Image classification data set "dataset_minSize" (giuseppefusco9/denoising_ae_unet on GitHub). Class labels (2): clean image, wm img.

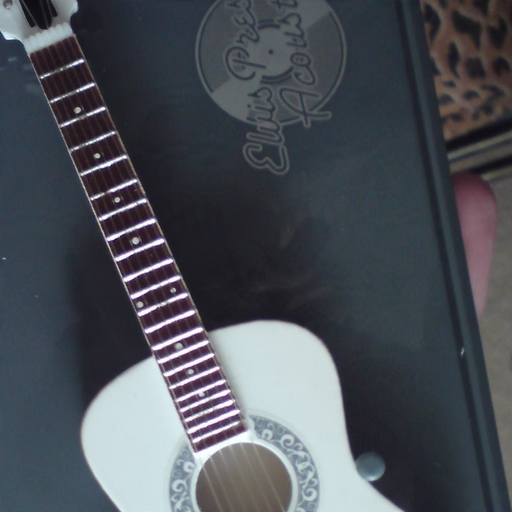
Label: wm img

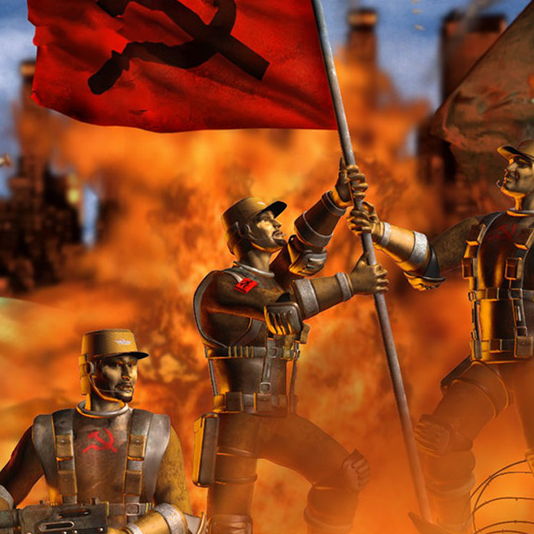
Label: wm img

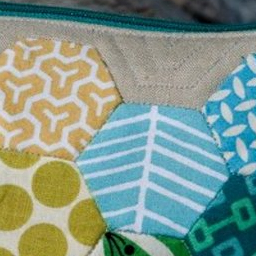
Label: wm img

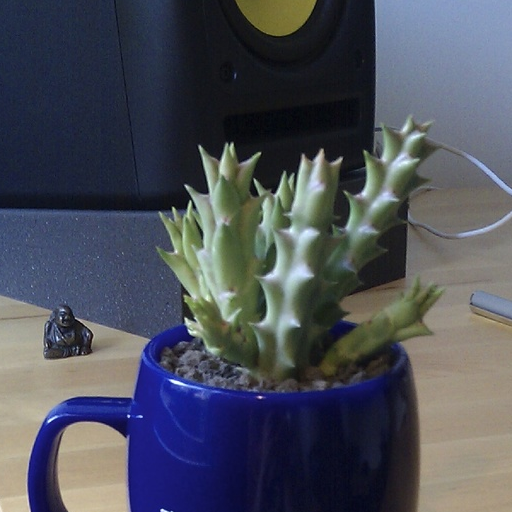
Label: clean image

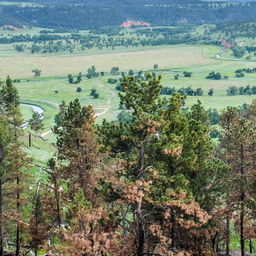
Label: clean image

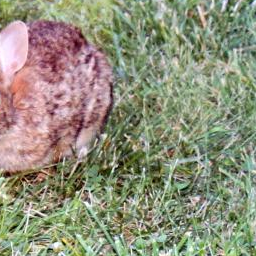
Label: clean image
